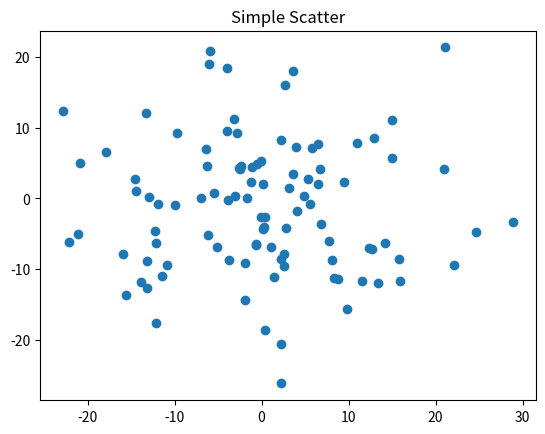

Python code for this plot:
# https://zhuanlan.zhihu.com/p/37025609
import numpy as np
import matplotlib

# 1.Matplotlib简介
# Matplotlib库由各种可视化类构成，内部结构复杂。
# matplotlib.pyplot是绘制各种可视化图形的命令子库，相当于快捷方式

# 2.图形绘制plt.plot
import matplotlib.pyplot as plt

# plt.plot([3, 1, 4, 5, 2])  # 输入一个含5个元素的列表
# plt.ylabel('grade')  # 定义y轴为‘gread’
# plt.savefig('test', dpi=600)  # 输出文件，文件名为‘test’
# plt.show()  # 显示图形

# plt.plot()中输入一维列表或数组时，其数值为y轴上的数，x轴上的数自动对应其索引
# plt.savefig()将输出图形存储为文件，默认PNG格式，通过dpi修改输出质量

# plt.plot([0, 2, 4, 6, 8], [1, 5, 4, 6, 2])
# plt.ylabel('grade')
# plt.axis([-1, 10, 0, 6])  # x轴为-1到10，y轴为0到6
# plt.show()

# plot.plot(x,y)中x列表为x轴上的数，y列表为对应x轴位置上y轴的数
# plot.axis()参数一定为一个四元素列表，前两个数为x轴左右范围，后两个为y轴上下范围

# 3.pyplot的绘图区域
# plt.subplot(nrows,ncols,plot_number)是最简单的分割绘图区域的方法
# nrows：横轴数量
# ncols：纵轴数量
# plot_number:当前绘图区域
# plt.subplot(3, 2, 4)


# def f(t):  # 定义一个能量衰减函数
#     return np.exp(-t) * np.cos(2 * np.pi * t)  # 调用numpy中的exp和cos函数
#
#
# def g(t):
#     return np.cos(2 * np.pi * t)
#
#
# a = np.arange(0.0, 5.0, 0.02)  # 使用numpy生成一个数组a，0.0到5.0之间每隔0.02生成一个数
# plt.subplot(2, 1, 1)  # 生成一个2个横轴的绘图区域，打开一个绘图区域
# plt.plot(a, f(a))  # 横轴为a，纵轴为f(a)
#
# plt.subplot(2, 1, 2)  # 打开第二个绘图区域
# plt.plot(a, g(a), 'r--')  # 横轴为a，纵轴为g(a),'r--'表示用虚线画
# plt.show()

# 4.使用plt.plot()绘制多条曲线
# a = np.arange(10)
# plt.plot(a, a * 1.5, 'b''.', a, a * 2.5, 'g--d', a, a * 3.5, 'm:x', a, a * 4.5, 'c-<')
# plt.show()

# 可以增加更多的关键字参数来修改每一个参数
# plt.plot(x,y,format_string,**kwargs)
# **kwargs 第二组或更多（x,y,format_string)
# color :控制颜色，color='green'
# linestyle：线条风格，linestyle='dashed'
# marker: 标记风格，marker='o'
# markerfacecolor:标记颜色，markerfacecolor='blue'
# markersize:标记尺寸，markersize=20

# 5.pyplot中的中文显示
# pyplot并不支持中文显示，可采取以下方法显示中文：
# 方法一、用rcParams修改字体
# matplotlib.rcParams['font.family'] = 'SimHei'  # 使用'SimHei'字体，即中文的黑体
# plt.plot([3, 1, 4, 5, 2])
# plt.ylabel('纵轴（值）')
# plt.savefig('test', dpi=600)
# plt.show()

# font.family 用于显示字体的名字
# font.style 字体风格，正常'normal'或斜体'italic'
# font.size 字体大小，整数字号或者'large'、'x-small'
# 基本中文字体种类：
# 'SimHei' 中文黑体
# 'Kaiti' 中文楷体
# 'LiSu' 中文隶书
# 'FangSong' 中文仿宋
# 'YouYuan' 中文幼圆
# 'STSong' 华文宋体

# matplotlib.rcParams['font.family'] = 'SimHei'  # 字体为宋体
# matplotlib.rcParams['font.size'] = 20  # 字号为20

# a = np.arange(0.0, 5.0, 0.02)
# plt.xlabel('横轴：时间')
# plt.ylabel('纵轴：振幅')
# plt.plot(a, np.cos(2 * np.pi * a), 'r--')
# plt.show()

# 方法二：在有中文输出的地方，增加一个属性：fontproperties
# a = np.arange(0.0, 5.0, 0.02)
# plt.xlabel('横轴：时间', fontproperties='SimHei', fontsize=20)
# plt.ylabel('纵轴：振幅', fontproperties='SimHei', fontsize=20)
# plt.plot(a, np.cos(a*np.pi*2),'r--')
# plt.show()

# 这种方法只对局部需要中文的地方进行修改，不影响整体


# 6.pyplot的文本显示
# plt.xlabel() 对x轴增加文本标签
# plt.xlabel() 对x轴增加文本标签
# plt.title() 对图形整体增加文本标签
# plt.text() 在任意位置增加文本
# plt.annotata() 在图形中增加带箭头的注解

# 例题：
# a = np.arange(0.0, 5.0, 0.02)
# plt.plot(a, np.cos(a * np.pi * 2), 'r--')
# plt.xlabel('横轴：时间', fontproperties='SimHei', fontsize=15)
# plt.ylabel('纵轴：振幅', fontproperties='SimHei', fontsize=15)
# plt.title(r'正弦波实例$y=cos(2\pi x)$', fontproperties='SimHei', fontsize=25)
# plt.text(2, 1, r'$\mu=100$', fontsize=15)
# matplotlib.pyplot.text(x, y, s, fontdict=None, withdash=False, **kwargs)
# 通过函数方式，向axes对象添加text对象，确切的说是向axes的(x,y)位置添加s文本。返回一个text实例。

# plt.axis([-1, 6, -2, 2])
# plt.grid(True)
# plt.show()


# 文本显示还有一种函数：plt.annotate(s, xy=arrow_crd, xytext=text_crd, arrowprops=dict)
# s：要注解的字符串
# xy：箭头所在的位置
# xytext：文本显示的位置
# arrowprops：字典类型，定义整个箭头显示的一些属性

# a = np.arange(0.0, 5.0, 0.02)
# plt.plot(a, np.cos(a * np.pi * 2), 'r--')
# plt.xlabel('横轴：时间', fontproperties='SimHei', fontsize=15)
# plt.ylabel('纵轴：振幅', fontproperties='SimHei', fontsize=15)
# plt.title(r'正弦波实例$y=cos(2\pi x)$', fontproperties='SimHei', fontsize=25)
# plt.annotate(r'$\mu=100$', xy=(2, 1), xytext=(3, 1.5), arrowprops=dict(facecolor='black', shrink=0.1, width=2))
# shrink设置为0.1，使箭头和(2,1)位置有一些距离。
# plt.axis([-1, 6, -2, 2])
# plt.grid(True)
# plt.show()

# matplotlib.pyplot.grid(b, which, axis, color, linestyle, linewidth， **kwargs)
#  b : 布尔值。就是是否显示网格线的意思。官网说如果b设置为None， 且kwargs长度为0，则切换网格状态。
#  which : 取值为'major', 'minor'， 'both'。 默认为'major'。
#  axis : 取值为‘both’， ‘x’，‘y’。就是想绘制哪个方向的网格线。
# color : 这就不用多说了，就是设置网格线的颜色。或者直接用c来代替color也可以。
# linestyle :也可以用ls来代替linestyle， 设置网格线的风格，是连续实线，虚线或者其它不同的线条。 | '-' | '--'                        | '-.' | ':' | 'None' | '' | '']
#  linewidth : 设置网格线的宽度


# 7.pyplot子绘图区域的设计方法
# 仅仅使用subplot方法是不行的，需要使用plt.subplot2grid()来辅助完成。
# plt.subplot2grid(GridSpec, CurSpec, colspan=1, rowspan=1)
from matplotlib import gridspec

# plt.subplot2grid((3, 3), (0, 0), colspan=3)  # 对应ax1
# plt.subplot2grid((3, 3), (1, 0), colspan=2)  # 对应ax2
# # （3,3）意味着将整块区域分为三行三列共九个区域，（1,0）意味着选纵向第二横向第1个区域（ax2的左半边），colspan=2意味着长度为2。
# plt.subplot2grid((3, 3), (1, 2), rowspan=2)  # 对应ax3
# plt.subplot2grid((3, 3), (2, 0))  # 对应ax4
# plt.subplot2grid((3, 3), (2, 1))  # 对应ax5

# 也可以这么写
# gs = gridspec.GridSpec(3, 3)
#
# ax1 = plt.subplot(gs[0, :])
# ax2 = plt.subplot(gs[1, :2])
# ax3 = plt.subplot(gs[1:, 2])
# ax4 = plt.subplot(gs[2, 0])
# ax5 = plt.subplot(gs[2, 1])
# plt.show()


# 8.常用的pyplot图标函数
# 使用matplotlib库我们最重要的是找最合适的可视化方法
# plt.plot(x,y,fmt...) 绘制一个坐标图
# plt.boxplot(data,notch,position) 绘制一个箱型图
# plt.bar(left,height,width,bottom) 绘制一个条形图
# plt.bath(width,bottom,left,height) 绘制一个横向条形图
# plt.polar(theta,r) 绘制极坐标图
# plt.pie(data,explode) 绘制饼图

# plt.psd(x,NFFT=256,pad_to,Fs) 绘制功率谱密度图
# plt.specgram(x,NFFT=256,pad_to,F) 绘制谱图
# plt.cohere(x,y,NFFT=256,Fs) 绘制X-Y的相关性函数
# plt.scatter(x,y) 绘制散点图，其中，x和y长度相同
# plt.step(x,y,where) 绘制步阶图
# plt.hist(x,bins,normed) 绘制直方图

# plt.contour(X,Y,Z,N) 绘制等值图
# plt.vlines() 绘制垂直图
# plt.stem(s,y,linefmt,markerfmt) 绘制柴火图
# plt.plot_date() 绘制数据日期

# 例题
# 饼图
# labels = 'Frogs', 'Hogs', 'Dogs', 'Logs'  # 设置每个标签的名称
# sizes = [15, 30, 45, 10]  # 设置每个标签的比例
# explode = (0, 0.1, 0, 0)  # 将第二块突出出来，突出程度为0.1
# plt.pie(sizes, explode=explode, labels=labels, autopct='%1.1f%%', shadow=False, startangle=90)
# plt.show()
# autopct表示百分数的表示方法
# shadow为False时为无阴影二维饼图，为True时是有阴影的
# startangle表示饼图起始的角度
# 我们现在修改下，将图片绘制为标准的圆形：
# plt.axis('equal')

# 直方图
# np.random.sample(0)  # 设置一个随机种子0
# mu, sigma = 100, 20  # 均值为100，方差为20
# a = np.random.normal(mu, sigma, size=100)  # 生成数组a
# plt.hist(a, 20, histtype='stepfilled', facecolor='b', alpha=0.75)
# plt.title('Histogram')  # 设置标题名称
# plt.show()

# a为数组a
# 20为直方的个数，改成10或40的结果如下：
# histtype为直方图的类型，facecolor为颜色，alpha为透明度


# 极坐标图
# 这里我们采用面向对象的方法绘制

# N = 20  # 极坐标图中数据的个数为20
# theta = np.linspace(0.0, 2 * np.pi, N, endpoint=False)  # 从0到360°（2*π）等分出N个不同的角度
# radii = 10 * np.random.rand(N)  # 随机生成每个角度对应的值
# width = np.pi / 4 * np.random.rand(N)  # 设置每个值的宽度
# np.random.rand(N)意为在[0,1)之间随机生成N个数。
# ax = plt.subplot(111, projection='polar')  # 生成一个绘图区域，projection设为极坐标图
# bars = ax.bar(theta, radii, width=width, bottom=0.0)  # theta对应left，radii对应hight，width对应width
# for r, bar in zip(radii, bars):
#     bar.set_facecolor(plt.cm.viridis(r / 10.))
#     bar.set_alpha(0.5)
# plt.show()


# 散点图
fig, ax = plt.subplots()  # 生成一个绘图区域
ax.plot(10 * np.random.randn(100), 10 * np.random.randn(100), 'o')
ax.set_title('Simple Scatter')
plt.show()
# ax为当前绘图区域绘图对象
# ‘o’为实心圆点。